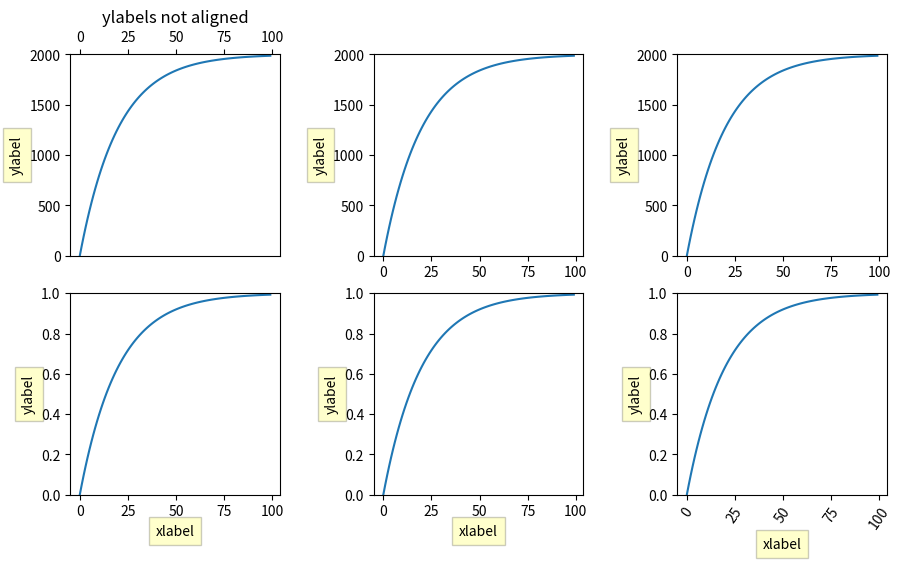

Write Python code to recreate this figure.
import matplotlib.pyplot as plt
import numpy as np

fig, axs = plt.subplots(2, 3, figsize=(8.9, 5.5),
                        layout='constrained', gridspec_kw={'wspace': 0.1})

for ax in axs.flat:
    scale = 2000 if ax.get_subplotspec().is_first_row() else 1
    ax.plot(scale * (1 - np.exp(-np.linspace(0, 5, 100))))
    if ax.get_subplotspec().is_last_row():
        ax.set_xlabel('xlabel', bbox=dict(facecolor='yellow', pad=5, alpha=0.2))
    ax.set_ylabel('ylabel', bbox=dict(facecolor='yellow', pad=5, alpha=0.2))
    ax.set_ylim(0, scale)

axs[0, 0].xaxis.tick_top()
axs[1, 2].tick_params(axis='x', rotation=55)
axs[0, 0].set_title('ylabels not aligned')

plt.show()
